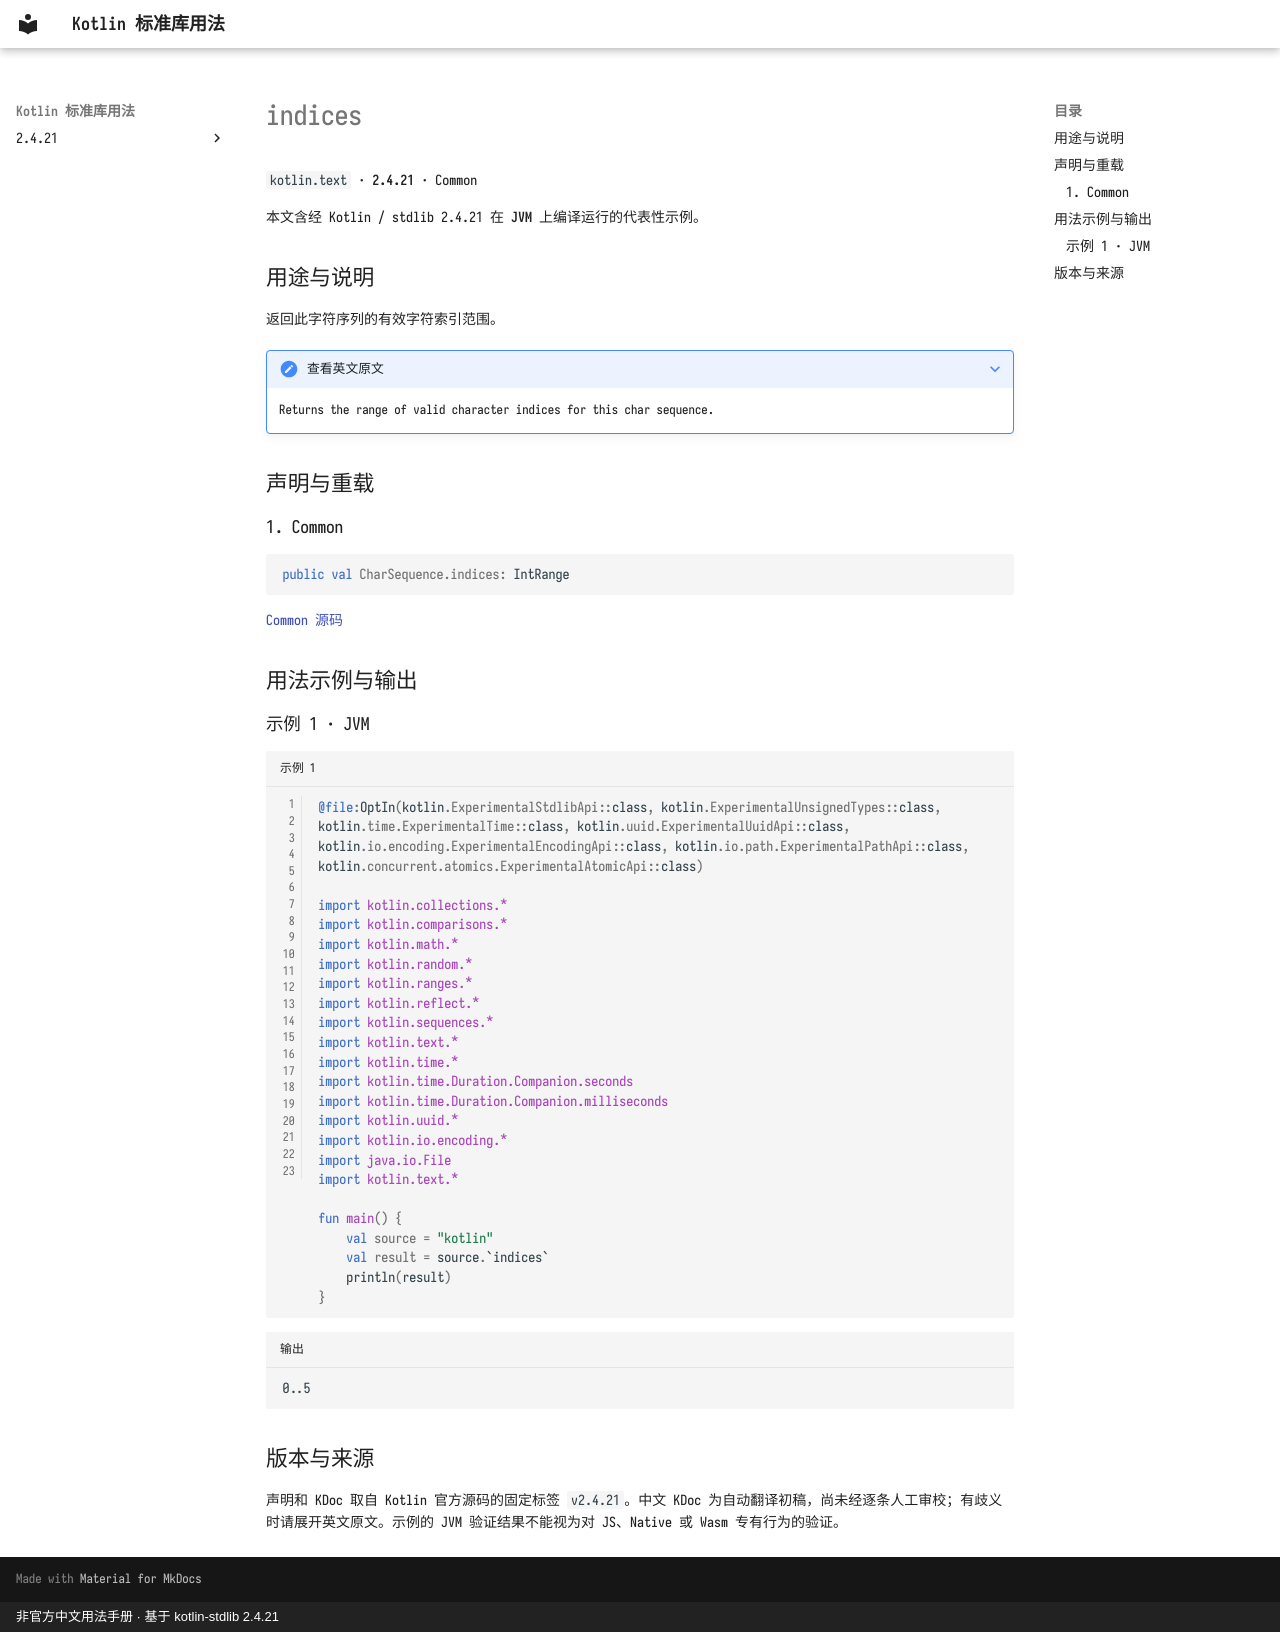

repository: oooooooko/kotlin-stdlib-docs · page: zh/api/kotlin.text/indices--91744de3/index.html · generator: mkdocs · copyright: 非官方中文用法手册 · 基于 kotlin-stdlib 2.4.21

# indices

`kotlin.text` · **2.4.21** · Common

本文含经 Kotlin / stdlib 2.4.21 在 **JVM** 上编译运行的代表性示例。

## 用途与说明

返回此字符序列的有效字符索引范围。

??? note "查看英文原文"

    Returns the range of valid character indices for this char sequence.

## 声明与重载

### 1. Common

```kotlin
public val CharSequence.indices: IntRange
```

[Common 源码](https://github.com/JetBrains/kotlin/blob/v2.4.21/libraries/stdlib/src/kotlin/text/Strings.kt#L379)

## 用法示例与输出

### 示例 1 · JVM

```kotlin title="示例 1" linenums="1"
@file:OptIn(kotlin.ExperimentalStdlibApi::class, kotlin.ExperimentalUnsignedTypes::class, kotlin.time.ExperimentalTime::class, kotlin.uuid.ExperimentalUuidApi::class, kotlin.io.encoding.ExperimentalEncodingApi::class, kotlin.io.path.ExperimentalPathApi::class, kotlin.concurrent.atomics.ExperimentalAtomicApi::class)

import kotlin.collections.*
import kotlin.comparisons.*
import kotlin.math.*
import kotlin.random.*
import kotlin.ranges.*
import kotlin.reflect.*
import kotlin.sequences.*
import kotlin.text.*
import kotlin.time.*
import kotlin.time.Duration.Companion.seconds
import kotlin.time.Duration.Companion.milliseconds
import kotlin.uuid.*
import kotlin.io.encoding.*
import java.io.File
import kotlin.text.*

fun main() {
    val source = "kotlin"
    val result = source.`indices`
    println(result)
}
```

```text title="输出"
0..5
```

## 版本与来源

声明和 KDoc 取自 Kotlin 官方源码的固定标签 `v2.4.21`。中文 KDoc 为自动翻译初稿，尚未经逐条人工审校；有歧义时请展开英文原文。示例的 JVM 验证结果不能视为对 JS、Native 或 Wasm 专有行为的验证。
